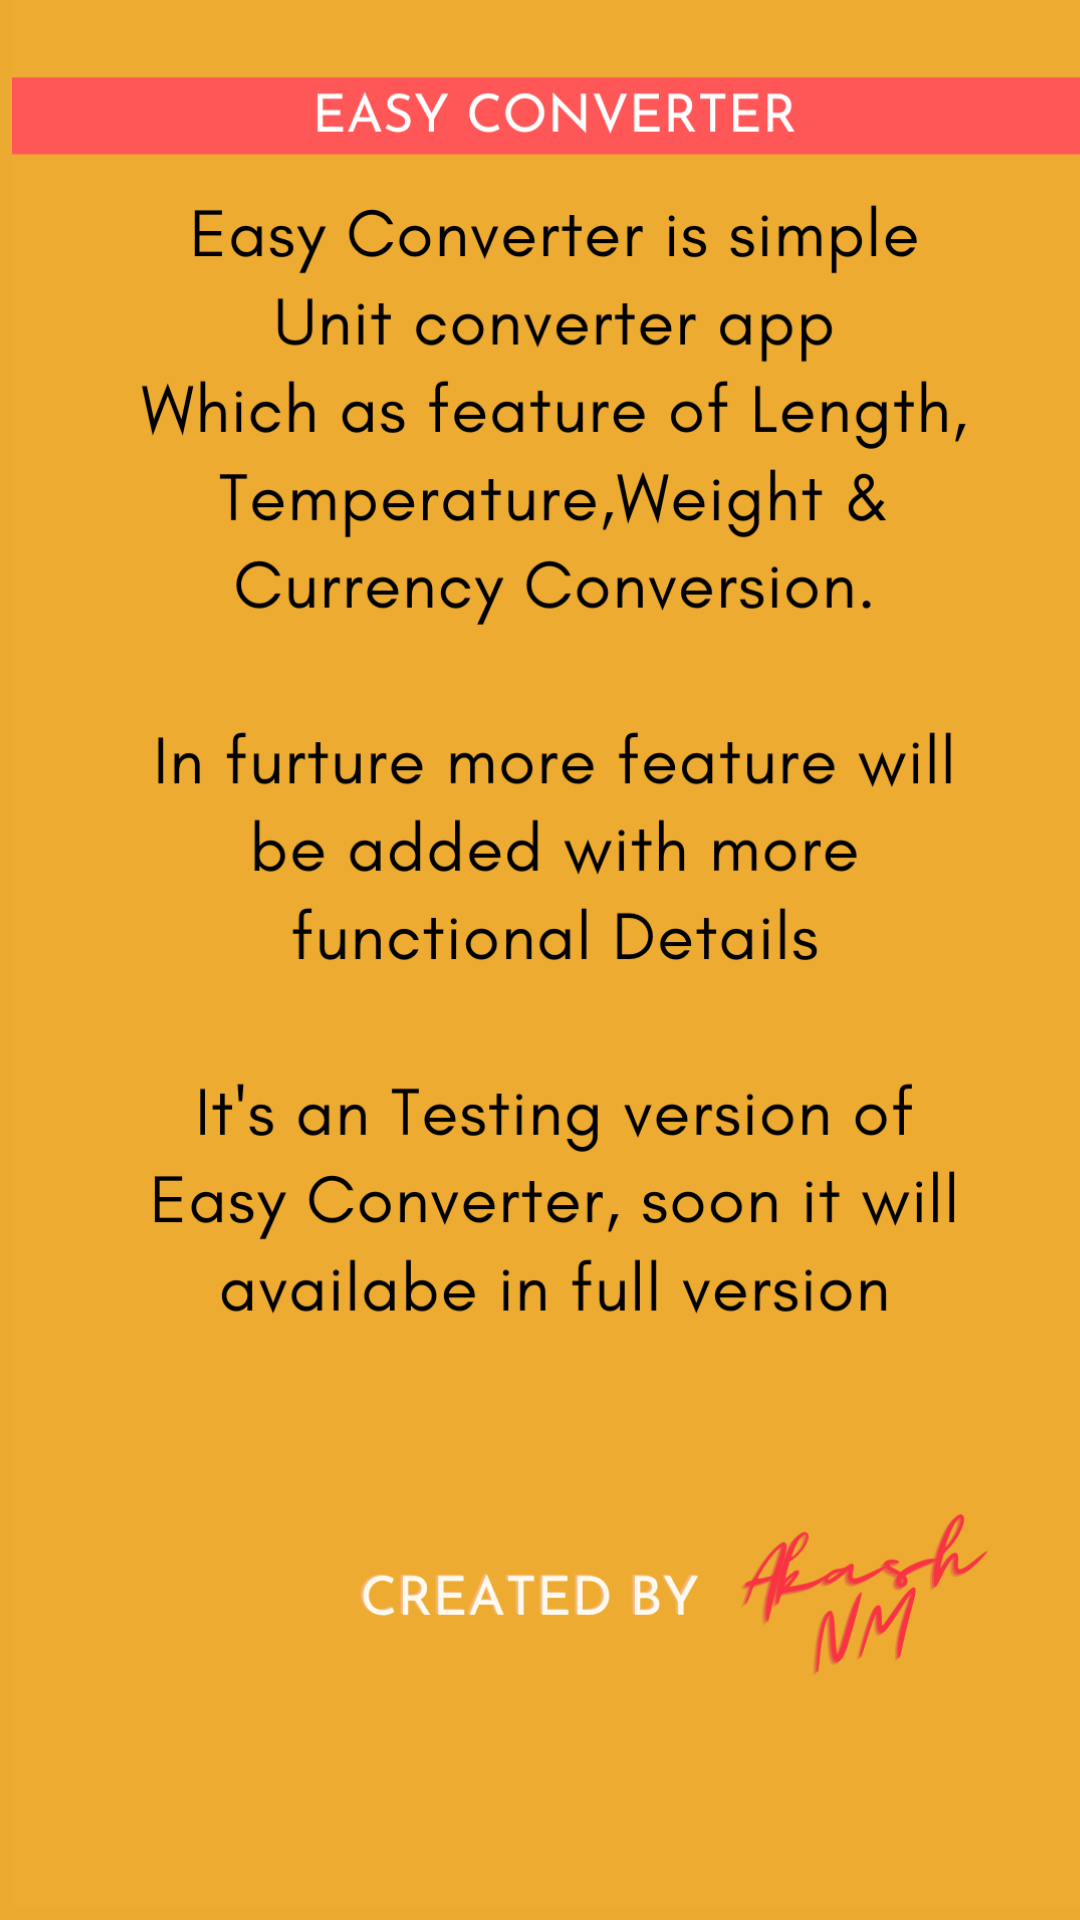

Produce the Android XML layout that renders to this screen, including the resource entries it uses.
<!-- AndroidManifest.xml: application theme Theme.Easyconverter -->
<!-- res/layout/fragment_f_home.xml -->
<?xml version="1.0" encoding="utf-8"?>
<RelativeLayout xmlns:android="http://schemas.android.com/apk/res/android"
    xmlns:app="http://schemas.android.com/apk/res-auto"
    xmlns:tools="http://schemas.android.com/tools"
    android:layout_width="match_parent"
    android:layout_height="match_parent"
    android:background="#EBA931"
    android:backgroundTint="#ECAA31"
    tools:context=".FHome">


    <ImageView
        android:id="@+id/imageView"
        android:layout_width="wrap_content"
        android:layout_height="wrap_content"
        android:layout_alignParentTop="true"
        android:layout_alignParentEnd="true"
        android:layout_alignParentBottom="true"
        android:layout_centerHorizontal="true"
        android:layout_marginTop="-7dp"
        android:layout_marginEnd="-10dp"
        android:layout_marginBottom="4dp"
        android:src="@drawable/homeback"
        android:contentDescription="TODO" />
</RelativeLayout>
<!-- resources referenced by this layout -->
<resources>
  <!-- drawable homeback: png bitmap (drawable, 177964 bytes) -->
  <style name="Theme.Easyconverter" parent="Theme.MaterialComponents.DayNight.NoActionBar">
          
          <item name="colorPrimary">@color/purple_500</item>
          <item name="colorPrimaryVariant">@color/purple_700</item>
          <item name="colorOnPrimary">@color/white</item>
          
          <item name="colorSecondary">@color/teal_200</item>
          <item name="colorSecondaryVariant">@color/teal_700</item>
          <item name="colorOnSecondary">@color/black</item>
          
          <item name="android:statusBarColor">@color/black</item>
          
      </style>
  <color name="purple_500">#FF6200EE</color>
  <color name="purple_700">#FF3700B3</color>
  <color name="white">#FFFFFFFF</color>
  <color name="teal_200">#FF03DAC5</color>
  <color name="teal_700">#FF018786</color>
  <color name="black">#FF000000</color>
</resources>
